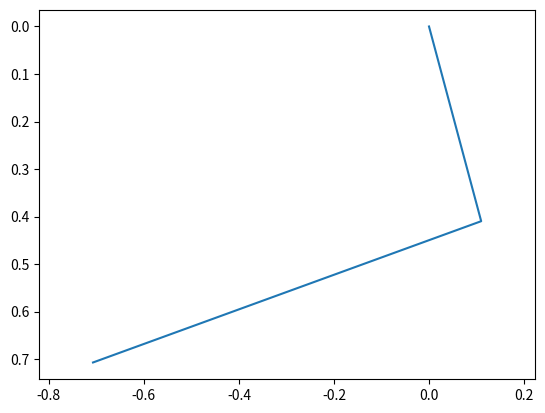

This chart was generated by the following Python code: (Note: this script raises an exception after producing the figure.)
import numpy as np
from matplotlib import pyplot as plt


b = 1.0          # хорда
gamma = 45.0     # угол установки
beta = np.array([75.0, 20.0])      # угол входа и выхода

gamma = np.deg2rad(gamma)
beta = np.deg2rad(beta)
print(beta)
print(gamma)
pm = np.array([[0.0, 0.0], [0.0, 0.0], [0.0, 0.0]])    # координаты точек входа, средняя, выхода
bpart = np.array([0.0, 0.0])                       # длина входного и выходного участков
pm[0, 0] = 0.0
pm[0, 1] = 0.0
bpart[0] = b * np.sin(gamma - beta[1]) / np.sin(beta[0] + beta[1])
bpart[1] = b * np.sin(np.pi - gamma - beta[0]) / np.sin(beta[0] + beta[1])
print(bpart)
pm[1, :] = np.array([pm[0, 0] + bpart[0] * np.cos(beta[0]), pm[0, 1] + bpart[0] * np.sin(beta[0])])
pm[2, :] = np.array([pm[1, 0] - bpart[1] * np.cos(beta[1]), pm[1, 1] + bpart[1] * np.sin(beta[1])])
#n = 10
#dmp = np.array([[(pm[1, 0] - pm[0, 0]) / n, (pm[1, 1] - pm[0, 1]) / n],
#                [(pm[2, 0] - pm[1, 0]) / n, (pm[2, 1] - pm[1, 1]) / n]])
#print(pm)
#pmm1 = np.zeros([n + 1, 2])
#pmm2 = np.zeros([n + 1, 2])
#pmm2 = pm[1, :]

#for i in range(n):
#    pmm1[i + 1, :] = np.array([pmm1[0, 0] + i * dmp[0, 0], pmm1[0, 1] + i * dmp[1, 0]])
#    pmm2[i + 1, :] = np.array([pmm2[0, 0] + i * dmp[0, 1], pmm2[0, 1] + i * dmp[1, 1]])
#    plt.plot(pmm1[i,0],pmm2[i,1])
plt.plot(pm[:, 0], pm[:, 1])
plt.axis('equal')
plt.gca().invert_yaxis()
plt.show()
breakpoint()